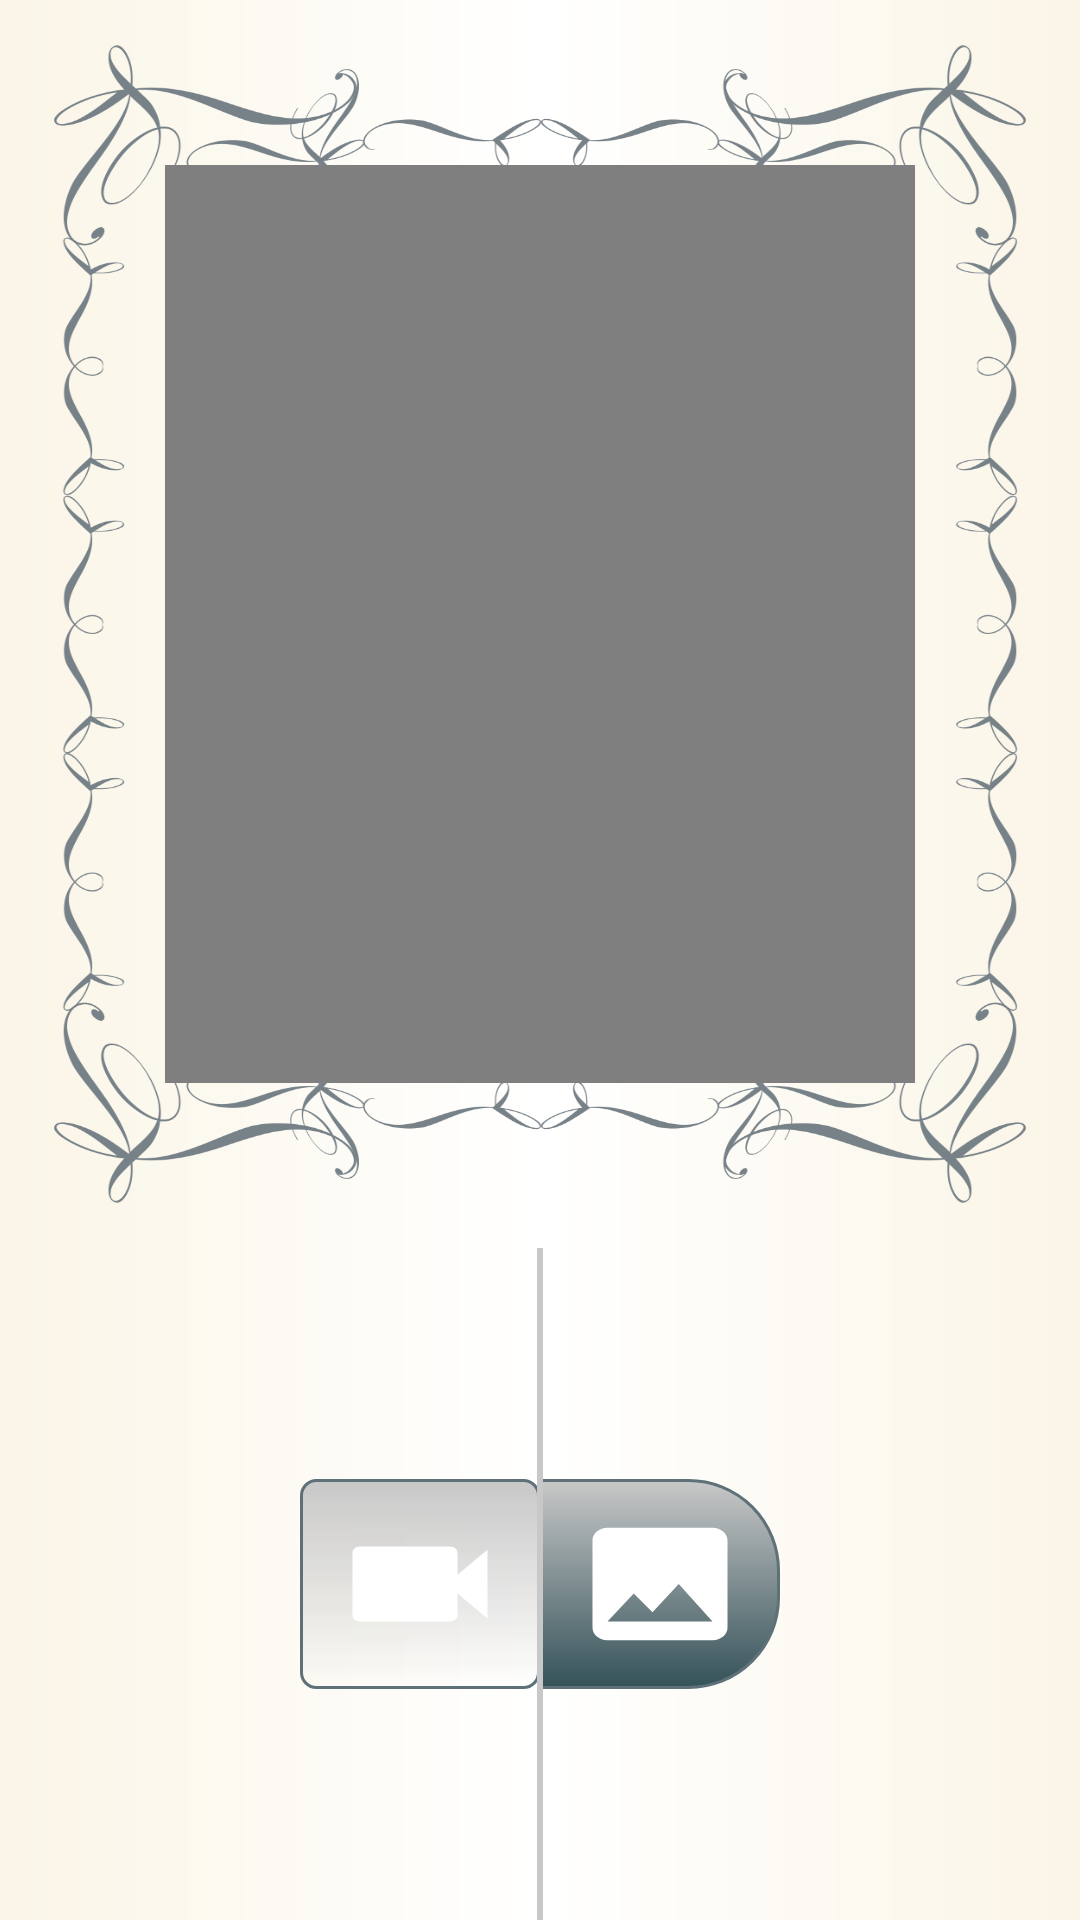

Write the Android layout XML for this screen, with the resource values it uses.
<!-- AndroidManifest.xml: application theme Theme.Video_to_Frame -->
<!-- res/layout/activity_main.xml -->
<?xml version="1.0" encoding="utf-8"?>
<androidx.constraintlayout.widget.ConstraintLayout xmlns:android="http://schemas.android.com/apk/res/android"
    xmlns:app="http://schemas.android.com/apk/res-auto"
    xmlns:tools="http://schemas.android.com/tools"
    android:layout_width="match_parent"
    android:layout_height="match_parent"
    android:background="@drawable/layout_background"
    tools:context=".MainActivity">

    <FrameLayout
        android:id="@+id/frame"
        android:layout_width="match_parent"
        android:layout_height="0dp"
        android:layout_margin="@dimen/margin_medium"
        android:background="@mipmap/video_frame"
        android:padding="@dimen/padding_xx_large"
        app:layout_constraintBottom_toTopOf="@id/guideline3"
        app:layout_constraintEnd_toEndOf="parent"
        app:layout_constraintStart_toStartOf="parent"
        app:layout_constraintTop_toTopOf="parent">

        <VideoView
            android:id="@+id/video_view"
            android:layout_width="match_parent"
            android:layout_height="match_parent"
            android:layout_gravity="center" />

    </FrameLayout>

    <TextView
        android:id="@+id/commandview"
        style="@style/CaptionTextStyle"
        android:layout_width="match_parent"
        android:layout_marginStart="@dimen/margin_small"
        android:layout_marginEnd="@dimen/margin_small"
        app:layout_constraintEnd_toEndOf="parent"
        app:layout_constraintStart_toStartOf="parent"
        app:layout_constraintTop_toBottomOf="@id/guideline3"
        tools:text="Caption result will be presented here." />

    <TextView
        android:id="@+id/timing"
        style="@style/CaptionTextStyle"
        android:layout_width="wrap_content"
        app:drawableStartCompat="@drawable/ic_timing"
        app:layout_constraintEnd_toEndOf="parent"
        app:layout_constraintStart_toStartOf="parent"
        app:layout_constraintTop_toBottomOf="@id/commandview"
        tools:text="timing" />

    <FrameLayout
        android:id="@+id/cameraButton_frame"
        android:layout_width="wrap_content"
        android:layout_height="wrap_content"
        android:background="@drawable/button_camera_background"
        android:padding="@dimen/padding_medium"
        app:layout_constraintBottom_toBottomOf="parent"
        app:layout_constraintEnd_toStartOf="@id/guideline4"
        app:layout_constraintTop_toBottomOf="@id/timing">

        <androidx.appcompat.widget.AppCompatButton
            android:id="@+id/cameraButton"
            android:layout_width="@dimen/button_width"
            android:layout_height="@dimen/button_height"
            android:background="@drawable/ic_capture_videocam"
            android:backgroundTint="@color/white" />
    </FrameLayout>

    <FrameLayout
        android:id="@+id/galleryButton_frame"
        android:layout_width="wrap_content"
        android:layout_height="wrap_content"
        android:background="@drawable/button_gallery_background"
        android:padding="@dimen/padding_medium"
        app:layout_constraintBottom_toBottomOf="parent"
        app:layout_constraintStart_toStartOf="@id/guideline4"
        app:layout_constraintTop_toBottomOf="@id/timing">

        <androidx.appcompat.widget.AppCompatButton
            android:id="@+id/galleryButton"
            android:layout_width="@dimen/button_width"
            android:layout_height="@dimen/button_height"
            android:background="@drawable/ic_gallery_image_24"
            android:backgroundTint="@color/white" />
    </FrameLayout>

    <View
        android:layout_width="2dp"
        android:layout_height="0dp"
        android:background="@color/gray_level_5"
        app:layout_constraintBottom_toTopOf="@id/timing"
        app:layout_constraintEnd_toEndOf="@id/guideline4"
        app:layout_constraintStart_toStartOf="@id/guideline3"
        app:layout_constraintTop_toBottomOf="@id/commandview" />

    <View
        android:layout_width="2dp"
        android:layout_height="0dp"
        android:background="@color/gray_level_5"
        app:layout_constraintBottom_toBottomOf="parent"
        app:layout_constraintEnd_toEndOf="@id/guideline4"
        app:layout_constraintStart_toStartOf="@id/guideline4"
        app:layout_constraintTop_toBottomOf="@id/timing" />

    <androidx.constraintlayout.widget.Guideline
        android:id="@+id/guideline3"
        android:layout_width="wrap_content"
        android:layout_height="wrap_content"
        android:orientation="horizontal"
        app:layout_constraintGuide_percent="0.65" />

    <androidx.constraintlayout.widget.Guideline
        android:id="@+id/guideline4"
        android:layout_width="wrap_content"
        android:layout_height="wrap_content"
        android:orientation="vertical"
        app:layout_constraintGuide_percent="0.5" />


</androidx.constraintlayout.widget.ConstraintLayout>
<!-- resources referenced by this layout -->
<resources>
  <color name="gray_level_5">#C8C8C8</color>
  <color name="white">#FFFFFFFF</color>
  <dimen name="button_height">50dp</dimen>
  <dimen name="button_width">60dp</dimen>
  <dimen name="margin_medium">10dp</dimen>
  <dimen name="margin_small">5dp</dimen>
  <dimen name="padding_medium">10dp</dimen>
  <dimen name="padding_xx_large">45dp</dimen>
  <!-- drawable button_camera_background (drawable) -->
  <shape xmlns:android="http://schemas.android.com/apk/res/android"
      android:shape="rectangle" >
      <corners android:radius="5dip" />
      <stroke android:width="1dip" android:color="@color/colorPrimary" />
      <gradient android:angle="-90" android:startColor="@color/gray_level_5" android:endColor="@color/colorPrimaryVariant" />
  </shape>
  <!-- drawable button_gallery_background (drawable) -->
  <shape xmlns:android="http://schemas.android.com/apk/res/android"
      android:shape="rectangle" >
      <corners android:topRightRadius="@dimen/button_radius" android:bottomRightRadius="@dimen/button_radius"/>
      <stroke android:width="1dip" android:color="@color/colorPrimary" />
      <gradient android:angle="-90" android:startColor="@color/gray_level_5" android:endColor="@color/colorPrimaryDark" />
  </shape>
  <!-- drawable ic_capture_videocam (drawable) -->
  <vector xmlns:android="http://schemas.android.com/apk/res/android"
      android:width="70dp"
      android:height="60dp"
      android:viewportWidth="24"
      android:viewportHeight="24"
      android:tint="@color/white">
  
    <path
        android:fillColor="@android:color/white"
        android:pathData="M17,10.5V7c0,-0.55 -0.45,-1 -1,-1H4c-0.55,0 -1,0.45 -1,1v10c0,0.55 0.45,1 1,1h12c0.55,0 1,-0.45 1,-1v-3.5l4,4v-11l-4,4z"/>
  </vector>
  <!-- drawable ic_gallery_image_24 (drawable) -->
  <vector xmlns:android="http://schemas.android.com/apk/res/android"
      android:width="70dp"
      android:height="60dp"
      android:viewportWidth="24"
      android:viewportHeight="24"
      android:tint="@color/white">
  
    <path
        android:fillColor="@android:color/white"
        android:pathData="M21,19V5c0,-1.1 -0.9,-2 -2,-2H5c-1.1,0 -2,0.9 -2,2v14c0,1.1 0.9,2 2,2h14c1.1,0 2,-0.9 2,-2zM8.5,13.5l2.5,3.01L14.5,12l4.5,6H5l3.5,-4.5z"/>
  </vector>
  <!-- drawable layout_background (drawable) -->
  <shape xmlns:android="http://schemas.android.com/apk/res/android"
      android:shape="rectangle" >
      <gradient android:angle="0"
          android:startColor="@color/background_tint"
          android:centerColor="@color/white"
          android:endColor="@color/background_tint"/>
  </shape>
  <style name="Theme.Video_to_Frame" parent="Theme.MaterialComponents.DayNight.DarkActionBar">
          
          <item name="colorPrimary">#8FC0D6</item>
          <item name="colorPrimaryVariant">#2C94C3</item>
          <item name="colorOnPrimary">@color/black</item>
          
          <item name="colorSecondary">#B39DDB</item>
          <item name="colorSecondaryVariant">#D476E4</item>
          <item name="colorOnSecondary">@color/black</item>
          
          <item name="android:statusBarColor" tools:targetApi="l">?attr/colorPrimaryVariant</item>
          
      </style>
  <color name="colorPrimary">#5E7179</color>
  <dimen name="button_radius">30dip</dimen>
  <color name="colorPrimaryDark">#345259</color>
  <color name="background_tint">#FAF5E6</color>
  <!-- drawable textview_caption_background (drawable) -->
  <?xml version="1.0" encoding="UTF-8"?>
  <shape
      xmlns:android="http://schemas.android.com/apk/res/android"
      android:shape="rectangle">
      <stroke android:width="2dp" android:color="@color/gray_level_5"/>
      <corners android:radius="2dp"/>
      <gradient android:angle="0"
          android:startColor="#C9CCD5"
          android:endColor="#C9CCD5"/>
  </shape>
  <dimen name="margin_large">20dp</dimen>
  <dimen name="padding_small">5dp</dimen>
  <color name="black">#FF000000</color>
</resources>
